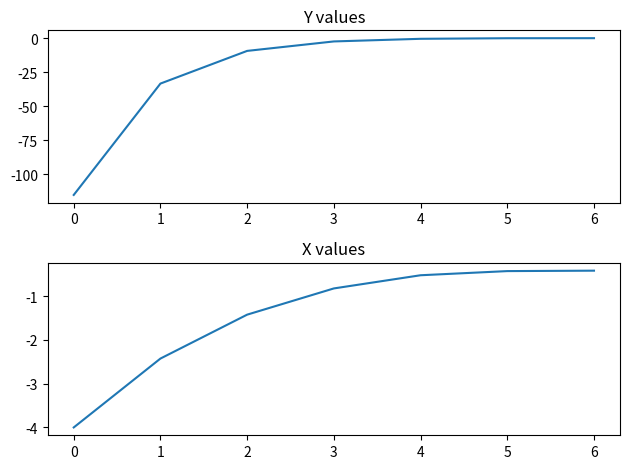
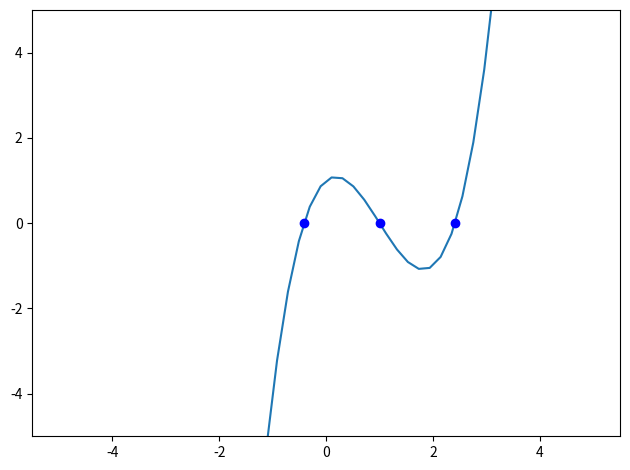

Python code for these plots, in order:
"""
[redacted]
"""
import random as r


def grad_function(f, x, delta_x=0.001):
    g = (f(x + delta_x) - f(x)) / delta_x
    return g


def newtons_method(f, x, error_margin_y=0.001, iteration_cap=1000,
                   delta_x=0.001, return_lists=True):
    if return_lists:
        y = f(x)
        x_list = [x]
        y_list = [y]

        i = 0
        while abs(y) > error_margin_y and i < iteration_cap:
            g = grad_function(f, x, delta_x=delta_x)
            x = x - y / g
            y = f(x)

            x_list.append(x)
            y_list.append(y)
            i += 1
        if i >= iteration_cap:
            raise RuntimeError('Did not find a root')
        return x_list, y_list
    else:
        y = f(x)

        i = 0
        while abs(y) > error_margin_y and i < iteration_cap:
            g = grad_function(f, x, delta_x=delta_x)
            x = x - y / g
            y = f(x)

            i += 1
        if i >= iteration_cap:
            raise RuntimeError('Did not find a root')
        return x


def find_roots_newton(f, iter_for_new_roots=10, error_margin_x=0.001,
                      error_margin_y=0.001, seed=None):
    roots = []
    rndgen = r.Random()
    rndgen.seed(seed)
    searching = True
    iter_since_last_root = 0

    while searching:
        x = rndgen.gauss(0, 5)
        try:
            root = newtons_method(f, x, return_lists=False,
                                  error_margin_y=error_margin_y)
        except RuntimeError:
            iter_since_last_root += 1
            continue
        if not x_in_list(root, roots, error_margin_x=error_margin_x):
            roots.append(root)
            iter_since_last_root = 0
        else:
            iter_since_last_root += 1

        if iter_since_last_root > iter_for_new_roots:
            searching = False

    return roots


def x_in_list(x, roots_list, error_margin_x=0.001):
    for root in roots_list:
        if abs(x - root) < error_margin_x:
            return True
    return False


if __name__ == '__main__':
    import matplotlib.pyplot as plt
    import numpy as np


    def function1(x):
        return x**3 + 1 + x - 3*x**2

    X, Y = newtons_method(function1, -4, return_lists=True)
    fig, ax = plt.subplots(2)
    ax[0].plot(Y)
    ax[0].set_title('Y values')
    ax[1].plot(X)
    ax[1].set_title('X values')
    fig.tight_layout()
    fig.show()

    roots = find_roots_newton(function1, error_margin_x=0.1,
                              error_margin_y=0.00001)
    fig, ax = plt.subplots()
    x_values = [k for k in np.linspace(-5, 5)]
    y_values = [function1(x_val) for x_val in x_values]
    ax.plot(x_values, y_values)
    y_roots = [0 for _ in range(len(roots))]
    ax.plot(roots, y_roots, 'bo')
    ax.set_ylim((-5, 5))
    fig.tight_layout()
    fig.show()
    print(roots)
